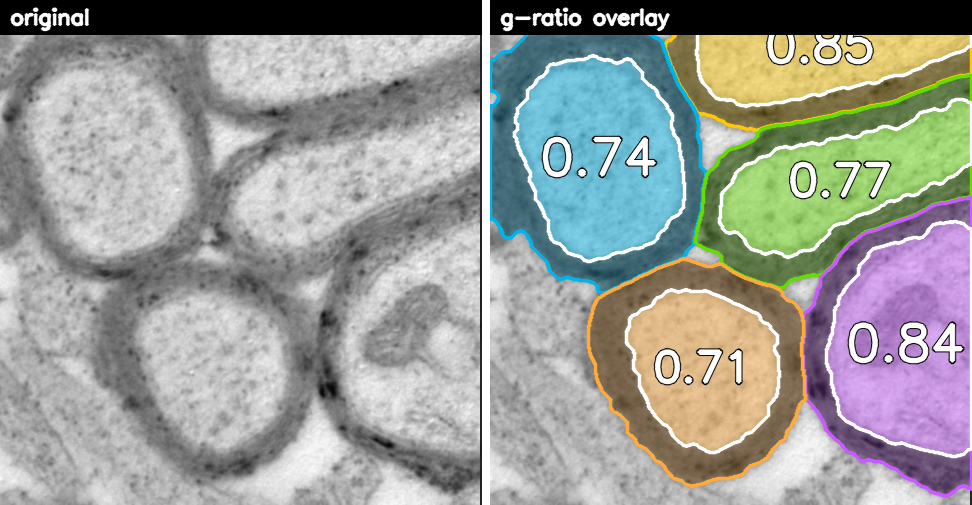

Data behind this chart, as committed beside it:
axon_id, g_ratio, axon_area_px, myelin_area_px, centroid_x, centroid_y, equiv_radius_px, solidity
1, 0.8465, 23148, 9157, 331.5, 44.4, 85.6, 0.995
2, 0.7430, 26307, 21343, 110.4, 156.2, 91.5, 0.980
3, 0.7672, 20926, 14625, 351.5, 179.4, 81.3, 0.901
4, 0.8383, 27308, 11550, 417.4, 342.4, 92.4, 0.990
5, 0.7107, 18623, 18243, 214.4, 366.4, 76.9, 0.985
